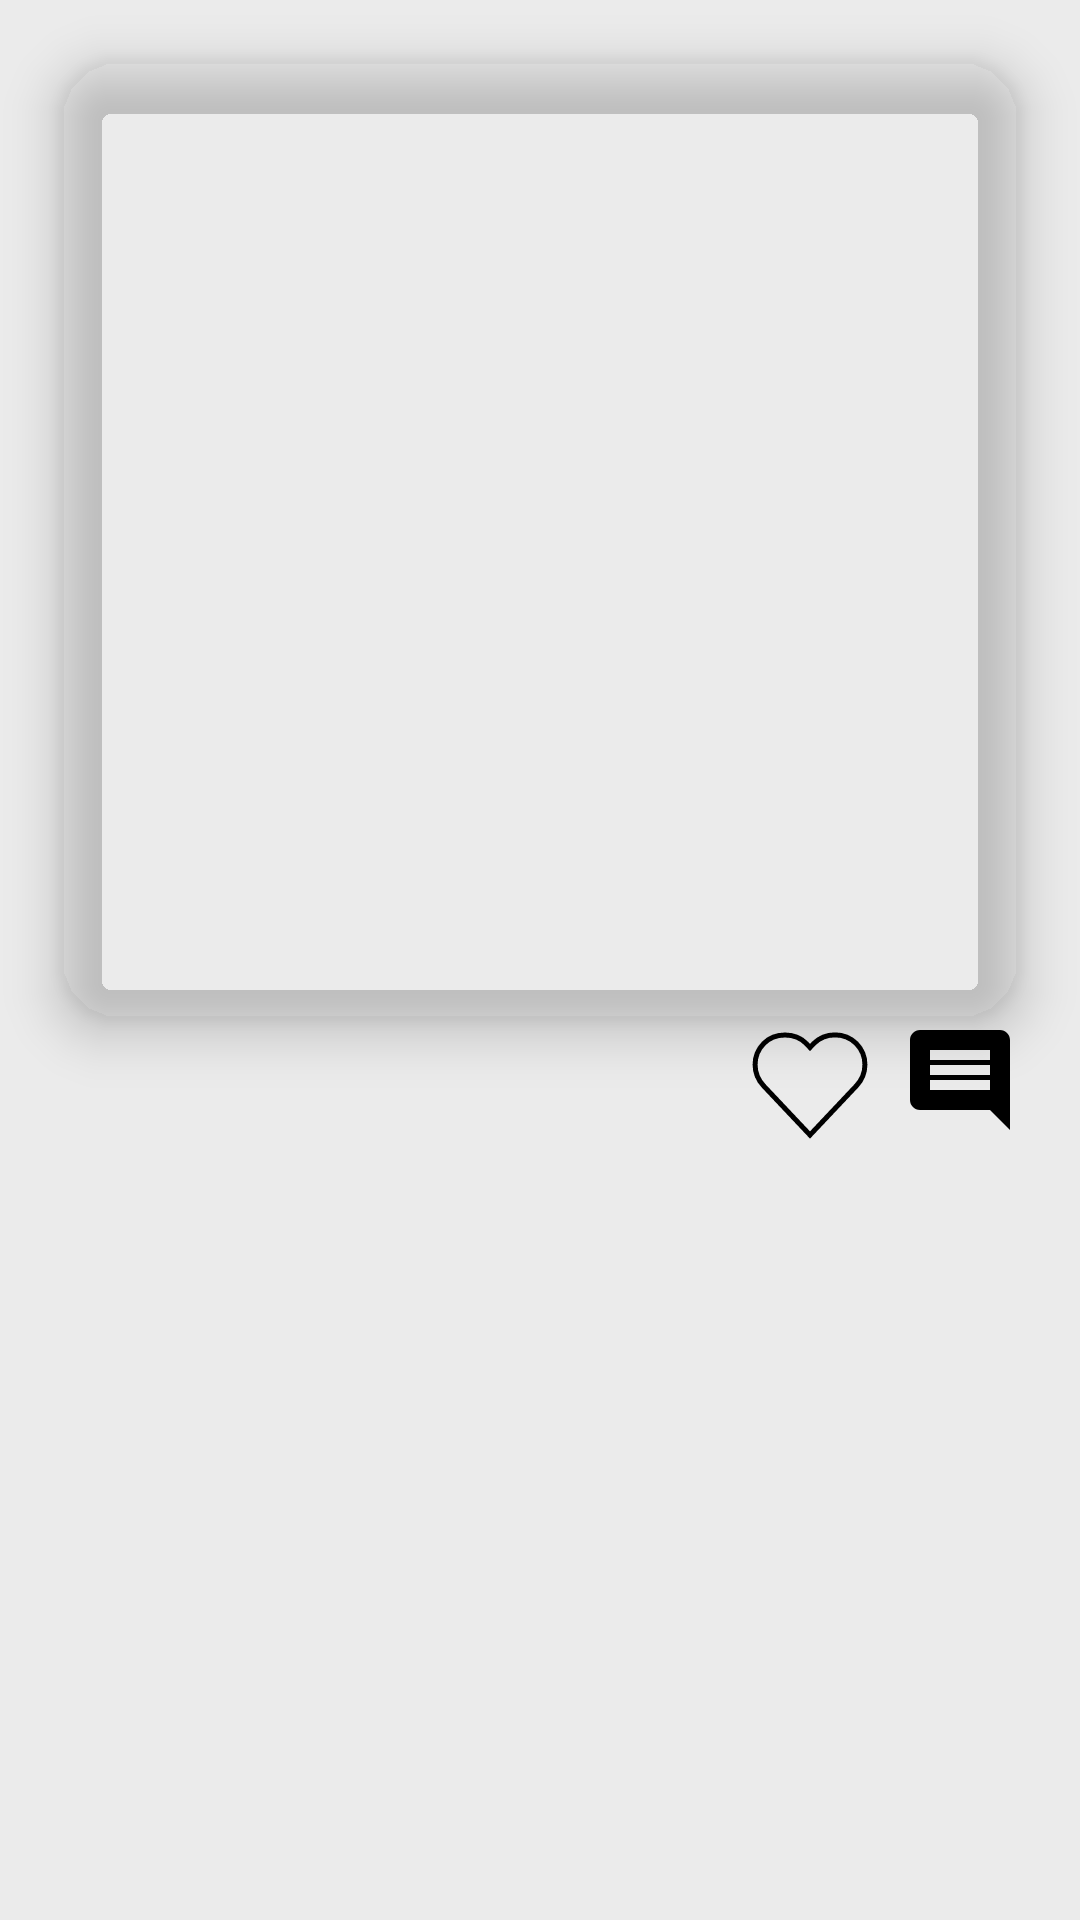

Android layout source for this screen:
<!-- AndroidManifest.xml: application theme Theme.InstaClone.NoActionBar -->
<!-- res/layout/recycler_feed_posts.xml -->
<?xml version="1.0" encoding="utf-8"?>
<androidx.constraintlayout.widget.ConstraintLayout xmlns:android="http://schemas.android.com/apk/res/android"
    xmlns:app="http://schemas.android.com/apk/res-auto"
    xmlns:tools="http://schemas.android.com/tools"
    android:layout_width="wrap_content"
    android:layout_height="wrap_content"
    android:orientation="vertical">

    <com.google.android.material.imageview.ShapeableImageView
        android:id="@+id/rvFeedPostImage"
        android:layout_width="match_parent"
        android:layout_height="0dp"
        android:layout_margin="20dp"
        android:clickable="true"
        android:elevation="10dp"
        android:foreground="@drawable/ripple_feed_image"
        app:layout_constraintDimensionRatio="H,1:1"
        app:layout_constraintEnd_toEndOf="parent"
        app:layout_constraintStart_toStartOf="parent"
        app:layout_constraintTop_toTopOf="parent"
        app:shapeAppearance="@style/RoundedImage" />

    <com.google.android.material.textview.MaterialTextView
        android:id="@+id/rvFeedPostDescription"
        android:layout_width="wrap_content"
        android:layout_height="wrap_content"
        android:layout_marginStart="20dp"
        app:layout_constraintStart_toStartOf="@id/rvFeedPostImage"
        app:layout_constraintTop_toBottomOf="@id/rvFeedPostImage" />

    <androidx.appcompat.widget.AppCompatImageButton
        android:id="@+id/rvFeedBtnLike"
        android:layout_width="40dp"
        android:layout_height="40dp"
        android:layout_marginEnd="10dp"
        android:background="@android:color/transparent"
        android:scaleType="centerCrop"
        android:src="@drawable/ic_unliked"
        app:layout_constraintEnd_toStartOf="@id/rvFeedBtnComment"
        app:layout_constraintTop_toTopOf="@id/rvFeedBtnComment" />

    <androidx.appcompat.widget.AppCompatImageButton
        android:id="@+id/rvFeedBtnComment"
        android:layout_width="40dp"
        android:layout_height="40dp"
        android:background="@android:color/transparent"
        android:scaleType="centerCrop"
        android:src="@drawable/ic_comment"
        app:layout_constraintEnd_toEndOf="@id/rvFeedPostImage"
        app:layout_constraintTop_toBottomOf="@id/rvFeedPostImage" />


    <androidx.appcompat.widget.LinearLayoutCompat
        android:id="@+id/layoutUserInfo"
        android:layout_width="wrap_content"
        android:layout_height="wrap_content"
        android:layout_marginStart="5dp"
        android:layout_marginTop="5dp"
        android:background="?attr/selectableItemBackground"
        android:clickable="true"
        android:elevation="10dp"
        app:layout_constraintEnd_toEndOf="@id/rvFeedPostImage"
        app:layout_constraintHorizontal_bias="0"
        app:layout_constraintStart_toStartOf="@id/rvFeedPostImage"
        app:layout_constraintTop_toTopOf="@id/rvFeedPostImage">

        <com.google.android.material.imageview.ShapeableImageView
            android:id="@+id/rvFeedUserProfilePicture"
            android:layout_width="30dp"
            android:layout_height="30dp"
            android:padding="1dp"
            android:scaleType="centerCrop"
            android:src="@drawable/default_profile_image"
            app:shapeAppearance="@style/CircleImageView" />

        <com.google.android.material.textview.MaterialTextView
            android:id="@+id/rvFeedUsername"
            android:layout_width="wrap_content"
            android:layout_height="match_parent"
            android:gravity="center"
            android:textColor="@android:color/white"
            android:textSize="18sp"
            android:textStyle="bold" />
    </androidx.appcompat.widget.LinearLayoutCompat>


</androidx.constraintlayout.widget.ConstraintLayout>
<!-- resources referenced by this layout -->
<resources>
  <!-- drawable ic_comment (drawable) -->
  <vector xmlns:android="http://schemas.android.com/apk/res/android"
      android:width="24dp"
      android:height="24dp"
      android:viewportWidth="24"
      android:viewportHeight="24">
      <path
          android:fillColor="@android:color/black"
          android:pathData="M20,2L4,2c-1.1,0 -2,0.9 -2,2v12c0,1.1 0.9,2 2,2h14l4,4L22,4c0,-1.1 -0.9,-2 -2,-2zM18,14L6,14v-2h12v2zM18,11L6,11L6,9h12v2zM18,8L6,8L6,6h12v2z" />
  </vector>
  <!-- drawable ic_unliked (drawable) -->
  <vector xmlns:android="http://schemas.android.com/apk/res/android"
      android:width="24dp"
      android:height="24dp"
      android:viewportWidth="24"
      android:viewportHeight="24">
      <path
          android:pathData="m7,3c-1.5355,0 -3.0784,0.5 -4.25,1.7 -2.3431,2.4 -2.2788,6.1 0,8.5l9.25,9.8 9.25,-9.8c2.279,-2.4 2.343,-6.1 0,-8.5 -2.343,-2.3 -6.157,-2.3 -8.5,0l-0.75,0.8 -0.75,-0.8c-1.172,-1.2 -2.7145,-1.7 -4.25,-1.7z"
          android:strokeWidth="1"
          android:strokeColor="#000000" />
  </vector>
  <!-- drawable ripple_feed_image (drawable) -->
  <?xml version="1.0" encoding="utf-8"?>
  <ripple xmlns:android="http://schemas.android.com/apk/res/android"
      xmlns:tools="http://schemas.android.com/tools"
      android:color="@color/glass_but_darker"
      tools:targetApi="lollipop">
      <item android:id="@android:id/mask">
          <shape>
              <solid android:color="@color/not_so_glassy" />
              <corners android:radius="20dp" />
          </shape>
      </item>
      <item android:id="@android:id/background">
          <shape xmlns:android="http://schemas.android.com/apk/res/android">
              <corners android:radius="20dp" />
              <gradient
                  android:angle="270"
                  android:startColor="@color/glass_but_darker"
                  android:type="linear" />
          </shape>
      </item>
  
  </ripple>
  <style name="CircleImageView" parent="">
          <item name="cornerSize">50%</item>
      </style>
  <style name="RoundedImage">
          <item name="cornerSize">20dp</item>
      </style>
  <style name="Theme.InstaClone.NoActionBar" parent="Theme.MaterialComponents.DayNight.NoActionBar">
          <item name="colorPrimaryDark">@android:color/black</item>
          <item name="colorPrimary">@color/purple_500</item>
          <item name="android:colorBackground">@color/middleGray</item>
          <item name="android:textColor">@android:color/black</item>
          <item name="android:windowTranslucentStatus">false</item>
          <item name="colorAccent">@color/purple_200</item>
      </style>
  <color name="glass_but_darker">#14000000</color>
  <color name="not_so_glassy">#80000000</color>
  <color name="purple_500">#FF6200EE</color>
  <color name="middleGray">#EBEBEB</color>
  <color name="purple_200">#FFBB86FC</color>
</resources>
